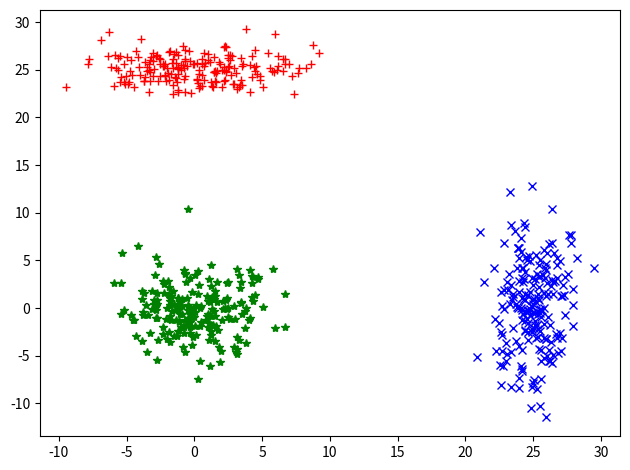

Write Python code to recreate this figure.
from random import randint
import numpy as np
import matplotlib.pyplot as plt

m1 = [[0],
      [25]]
m2 = [[0],
      [0]]
m3 = [[25],
      [0]]

b1 = [[15, 0],
      [0, 2]]
b2 = [[7, 0],
      [1, 7]]
b3 = [[2, 0],
      [0, 18]]


def get_y():
    summ = 0
    for j in range(12):
        summ += randint(0, 100) / 100 - 0.5

    return summ


def get_xy(m, b):
    N = 200
    n = 2
    a00 = np.sqrt(b[0][0])
    a01 = 0
    a10 = b[0][1] / np.sqrt(b[0][0])
    a11 = np.sqrt(b[1][1] - (b[0][1] * b[0][1] / b[0][0]))
    a = [[a00, a01],
         [a10, a11]]
    x = [[0 for _ in range(2)] for _ in range(200)]

    for i in range(N):
        for k in range(n):
            A = 0
            for l in range(n):
                y = get_y()
                A += a[l][k] * y

            x[i][k] = A + m[k]

    ox = [item[0] for item in x]
    oy = [item[1] for item in x]

    return ox, oy


def main():
    x1, y1 = get_xy(m1, b1)
    x2, y2 = get_xy(m2, b2)
    x3, y3 = get_xy(m3, b3)

    plt.rcParams["figure.autolayout"] = True
    plt.plot(x1, y1, color='red', marker='+', linestyle='')
    plt.plot(x2, y2, color='green', marker='*', linestyle='')
    plt.plot(x3, y3, color='blue', marker='x', linestyle='')
    plt.show()


if __name__ == '__main__':
    main()
